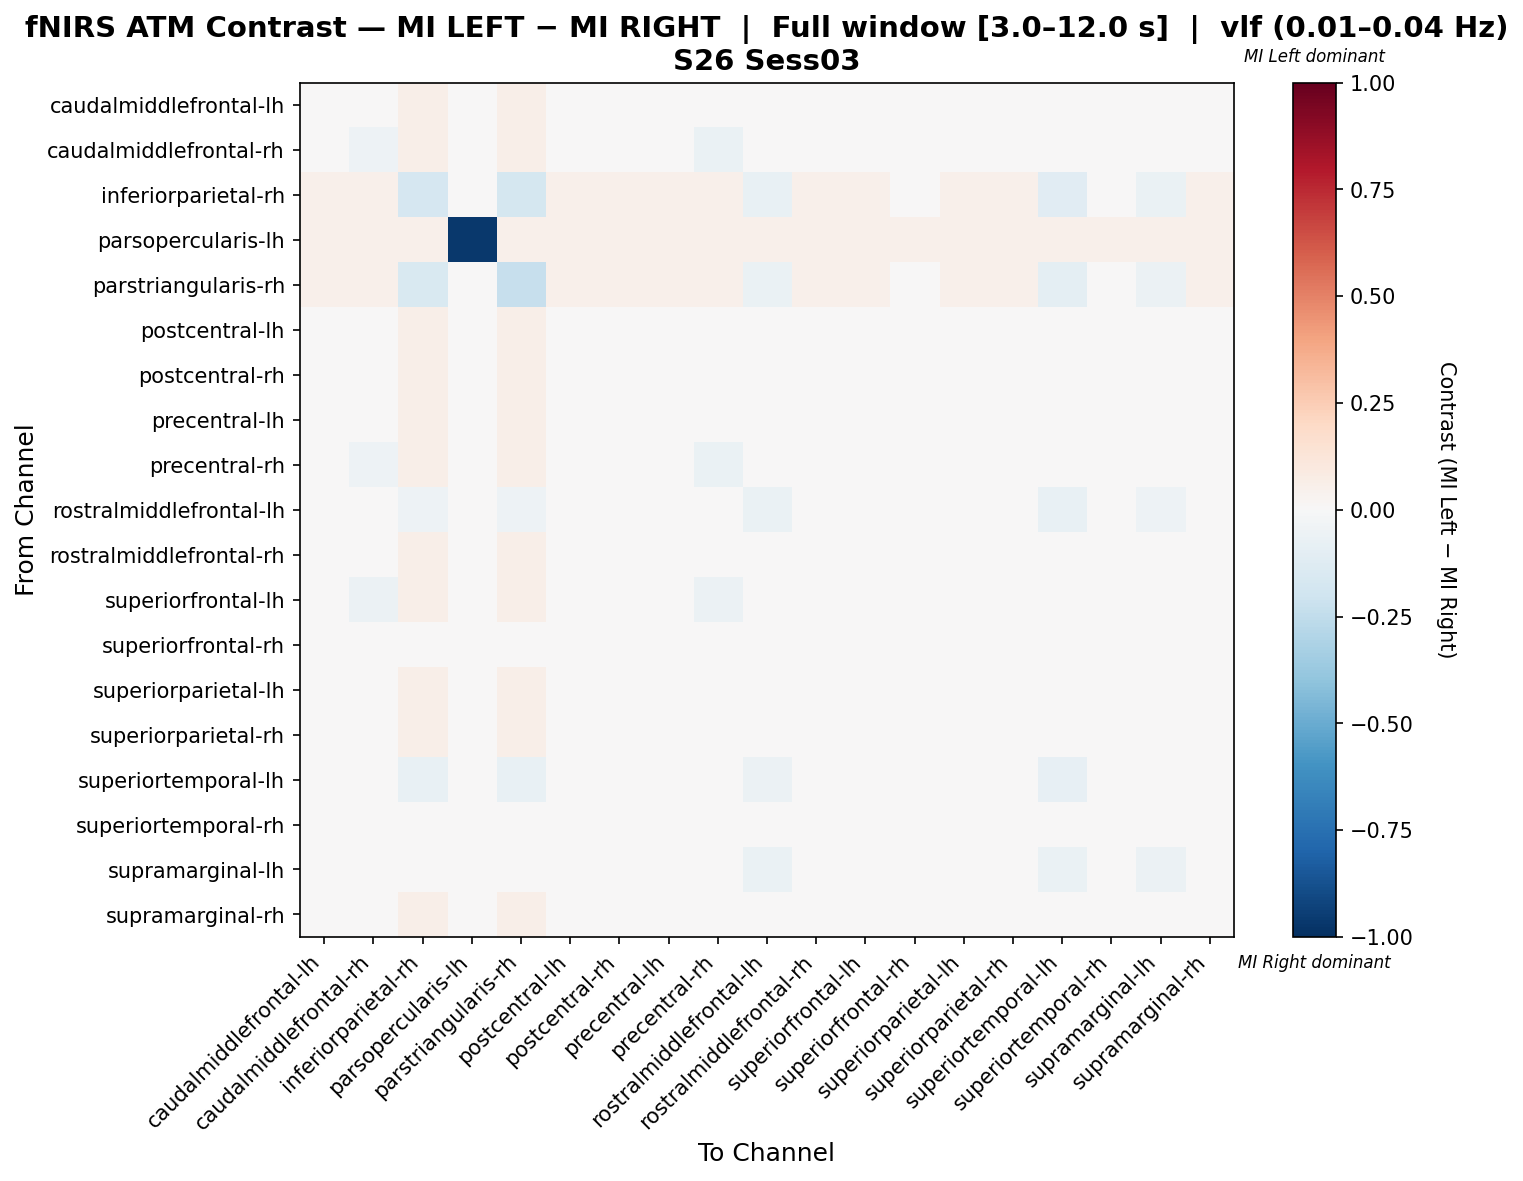

The table this chart was drawn from, first rows:
, caudalmiddlefrontal-lh, caudalmiddlefrontal-rh, inferiorparietal-rh, parsopercularis-lh, parstriangularis-rh, postcentral-lh, postcentral-rh, precentral-lh, precentral-rh, rostralmiddlefrontal-lh, rostralmiddlefrontal-rh, superiorfrontal-lh, superiorfrontal-rh, superiorparietal-lh, superiorparietal-rh, superiortemporal-lh, superiortemporal-rh, supramarginal-lh, supramarginal-rh
caudalmiddlefrontal-lh, -0.01898, -0.03369, 0.05714, 0.005195, 0.05714, -0.01898, -0.004278, -0.004278, -0.03369, 0.02773, -0.03369, -0.03369, -0.004278, -0.03629, 0.01043, 0.02773, 0.01303, 0.02773, -0.004278
caudalmiddlefrontal-rh, -0.01302, -0.05356, 0.05714, 0.005195, 0.05714, -0.01302, 0.0004914, 0.0004914, -0.06708, 0.03012, -0.02654, -0.04005, 0.0004914, -0.02913, 0.014, 0.03012, 0.0166, 0.03012, 0.0004914
inferiorparietal-rh, 0.05455, 0.05455, -0.1676, 0.005195, -0.1788, 0.05455, 0.05455, 0.05455, 0.05455, -0.07769, 0.05455, 0.05455, 0.03207, 0.05195, 0.05455, -0.1114, -0.03274, -0.06645, 0.05455
parsopercularis-lh, 0.05357, 0.05357, 0.05357, -0.9643, 0.05357, 0.05357, 0.05357, 0.05357, 0.05357, 0.05357, 0.05357, 0.05357, 0.05357, 0.05357, 0.05357, 0.05357, 0.05357, 0.05357, 0.05357
parstriangularis-rh, 0.05455, 0.05455, -0.1534, 0.005195, -0.2271, 0.05455, 0.05455, 0.05455, 0.05455, -0.06917, 0.05455, 0.05455, 0.03349, 0.05195, 0.05455, -0.1008, -0.02707, -0.05865, 0.05455
postcentral-lh, -0.01898, -0.03369, 0.05714, 0.005195, 0.05714, -0.01898, -0.004278, -0.004278, -0.03369, 0.02773, -0.03369, -0.03369, -0.004278, -0.03629, 0.01043, 0.02773, 0.01303, 0.02773, -0.004278
postcentral-rh, -0.02482, -0.02482, 0.05714, 0.005195, 0.05714, -0.02482, -0.008947, -0.008947, -0.02482, 0.0254, -0.02482, -0.02482, -0.008947, -0.02742, 0.006926, 0.0254, 0.009524, 0.0254, -0.008947
precentral-lh, -0.02482, -0.02482, 0.05714, 0.005195, 0.05714, -0.02482, -0.008947, -0.008947, -0.02482, 0.0254, -0.02482, -0.02482, -0.008947, -0.02742, 0.006926, 0.0254, 0.009524, 0.0254, -0.008947
precentral-rh, -0.01302, -0.05356, 0.05714, 0.005195, 0.05714, -0.01302, 0.0004914, 0.0004914, -0.06708, 0.03012, -0.02654, -0.04005, 0.0004914, -0.02913, 0.014, 0.03012, 0.0166, 0.03012, 0.0004914
rostralmiddlefrontal-lh, 0.0289, 0.0289, -0.05397, 0.005195, -0.05397, 0.0289, 0.0289, 0.0289, 0.0289, -0.06252, 0.0289, 0.0289, 0.01181, 0.02631, 0.0289, -0.07106, -0.03687, -0.05397, 0.0289
rostralmiddlefrontal-rh, -0.01588, -0.04405, 0.05714, 0.005195, 0.05714, -0.01588, -0.001793, -0.001793, -0.04405, 0.02897, -0.02996, -0.04405, -0.001793, -0.03256, 0.01229, 0.02897, 0.01489, 0.02897, -0.001793
superiorfrontal-lh, -0.01395, -0.05504, 0.05714, 0.005195, 0.05714, -0.01395, -0.0002491, -0.0002491, -0.05504, 0.02975, -0.02765, -0.04134, -0.0002491, -0.03024, 0.01345, 0.02975, 0.01605, 0.02975, -0.0002491
superiorfrontal-rh, -0.005696, -0.005696, 0.021, 0.005195, 0.021, -0.005696, 0.006353, 0.006353, -0.005696, -0.003098, -0.005696, -0.005696, -0.01774, -0.008293, 0.0184, -0.003098, -0.01515, -0.003098, 0.006353
superiorparietal-lh, -0.01501, -0.04318, 0.05541, 0.005277, 0.05541, -0.01501, -0.0009291, -0.0009291, -0.04318, 0.02724, -0.0291, -0.04318, -0.0009291, -0.03174, 0.01316, 0.02724, 0.01316, 0.02724, -0.0009291
superiorparietal-rh, -0.01688, -0.01688, 0.05714, 0.005195, 0.05714, -0.01688, -0.01688, -0.01688, -0.01688, 0.02143, -0.01688, -0.01688, -0.01688, -0.01948, 0.000974, 0.02143, 0.003571, 0.02143, -0.01688
superiortemporal-lh, 0.03055, 0.03055, -0.07086, 0.005195, -0.07086, 0.03055, 0.03055, 0.03055, 0.03055, -0.05486, 0.03055, 0.03055, 0.01455, 0.02795, 0.03055, -0.07886, -0.03086, -0.04686, 0.03055
superiortemporal-rh, 0.01851, 0.01851, -0.02394, 0.005195, -0.02394, 0.01851, 0.01851, 0.01851, 0.01851, -0.04196, 0.01851, 0.01851, 0.0004914, 0.01591, 0.02752, -0.04196, -0.04196, -0.04196, 0.01851
supramarginal-lh, 0.02823, 0.02823, -0.04812, 0.005195, -0.04812, 0.02823, 0.02823, 0.02823, 0.02823, -0.06566, 0.02823, 0.02823, 0.01069, 0.02563, 0.02823, -0.06566, -0.03935, -0.05689, 0.02823
supramarginal-rh, -0.02482, -0.02482, 0.05714, 0.005195, 0.05714, -0.02482, -0.008947, -0.008947, -0.02482, 0.0254, -0.02482, -0.02482, -0.008947, -0.02742, 0.006926, 0.0254, 0.009524, 0.0254, -0.008947
